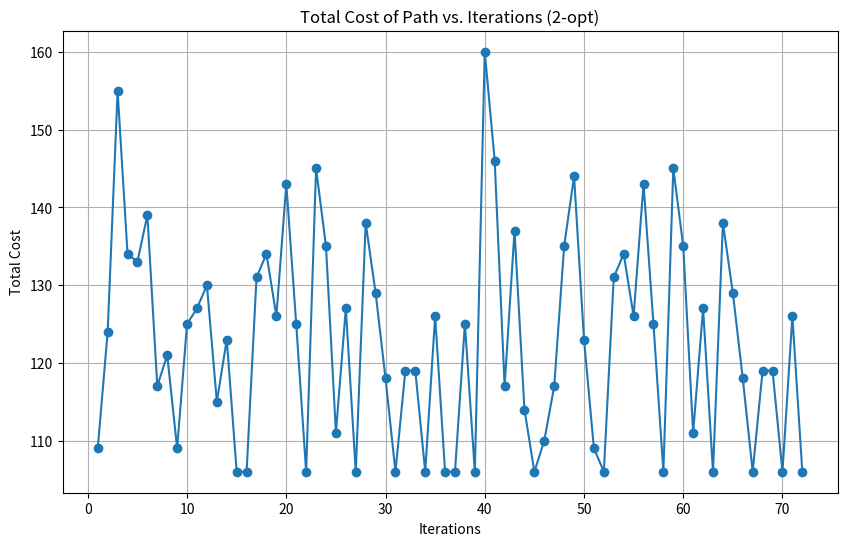

Write the Python code that produced this figure.
import numpy as np
import pandas as pd
import matplotlib.pyplot as plt

# Given distance matrix
distance_matrix = np.array(
    [
        [0, 10, 10, 12, 5, 4, 19, 14, 3, 18],
        [10, 0, 23, 45, 27, 4, 24, 9, 34, 12],
        [10, 23, 0, 34, 22, 45, 20, 23, 22, 21],
        [12, 45, 34, 0, 12, 12, 26, 43, 33, 21],
        [5, 27, 22, 12, 0, 13, 21, 5, 7, 22],
        [4, 45, 12, 13, 25, 0, 11, 22, 12, 10],
        [19, 24, 20, 26, 21, 11, 0, 20, 33, 11],
        [14, 9, 23, 43, 5, 22, 20, 0, 6, 23],
        [3, 34, 22, 33, 7, 12, 33, 6, 0, 17],
        [18, 12, 21, 21, 22, 10, 11, 23, 17, 0],
    ]
)


def calculate_path_cost(path, distance_matrix):
    total_cost = 0
    for i in range(len(path) - 1):
        total_cost += distance_matrix[path[i]][path[i + 1]]
    total_cost += distance_matrix[path[-1]][path[0]]  # Return to starting city
    return total_cost


def two_opt(path, distance_matrix):
    best_path = path[:]
    improved = True
    iterations = []
    while improved:
        improved = False
        for i in range(1, len(best_path) - 1):
            for j in range(i + 1, len(best_path)):
                new_path = best_path[:i] + best_path[i:j][::-1] + best_path[j:]
                new_cost = calculate_path_cost(new_path, distance_matrix)
                swapped_cities = f"{best_path[i]+1},{best_path[j]+1}"  # Convert to 1-indexed and format as string
                iterations.append(
                    {
                        "Path": ",".join(
                            map(str, [city + 1 for city in new_path])
                        ),  # Convert to 1-indexed and format as string
                        "Total Cost": int(new_cost),
                        "Swapped": swapped_cities,  # Store the swapped cities as string
                    }
                )
                if new_cost < calculate_path_cost(best_path, distance_matrix):
                    best_path = new_path
                    improved = True
    return best_path, calculate_path_cost(best_path, distance_matrix), iterations


def nearest_neighbor(distance_matrix, start_city=0):
    num_cities = distance_matrix.shape[0]
    visited = [False] * num_cities
    path = [start_city]
    visited[start_city] = True
    current_city = start_city
    total_cost = 0

    for _ in range(num_cities - 1):
        min_distance = np.inf
        nearest_city = None
        for next_city in range(num_cities):
            if (
                not visited[next_city]
                and distance_matrix[current_city][next_city] < min_distance
            ):
                min_distance = distance_matrix[current_city][next_city]
                nearest_city = next_city
        path.append(nearest_city)
        visited[nearest_city] = True
        total_cost += min_distance
        current_city = nearest_city

    total_cost += distance_matrix[path[-1]][start_city]  # Return to starting city

    # Format path as string
    path_str = ",".join(map(str, [city + 1 for city in path]))

    return (
        path,
        total_cost,
        [{"Path": path_str, "Total Cost": int(total_cost), "Swapped": ""}],
    )


def main():
    # Apply Nearest Neighbor algorithm
    best_path_nn = None
    best_cost_nn = np.inf
    iterations_nn = []
    for start_city in range(len(distance_matrix)):
        final_path, path_cost, nn_iterations = nearest_neighbor(
            distance_matrix, start_city
        )
        iterations_nn.extend(nn_iterations)
        if path_cost < best_cost_nn:
            best_path_nn = final_path
            best_cost_nn = path_cost

    # Apply 2-opt method
    best_path_2opt, best_cost_2opt, iterations_2opt = two_opt(
        best_path_nn, distance_matrix
    )

    # Print optimized cost and path
    print("Nearest Neighbor Optimized Cost:", best_cost_nn)
    print(
        "Nearest Neighbor Optimized Path:",
        "->".join(map(str, [city + 1 for city in best_path_nn])),
    )

    print("2-opt Optimized Cost:", best_cost_2opt)
    print(
        "2-opt Optimized Path:",
        "->".join(map(str, [city + 1 for city in best_path_2opt])),
    )

    # Export iterations to CSV
    df_nn = pd.DataFrame(iterations_nn)
    df_nn.to_csv("tsp_iterations_nn.csv", index=False)

    df_2opt = pd.DataFrame(iterations_2opt)
    df_2opt.to_csv("tsp_iterations_2opt.csv", index=False)

    # Create a graph showing distance against iterations for 2-opt method
    iterations_data_2opt = [
        (i + 1, iteration["Total Cost"]) for i, iteration in enumerate(iterations_2opt)
    ]
    iterations_2opt, total_costs_2opt = zip(*iterations_data_2opt)

    plt.figure(figsize=(10, 6))
    plt.plot(iterations_2opt, total_costs_2opt, marker="o", linestyle="-")
    plt.xlabel("Iterations")
    plt.ylabel("Total Cost")
    plt.title("Total Cost of Path vs. Iterations (2-opt)")
    plt.grid(True)
    plt.show()


if __name__ == "__main__":
    main()
